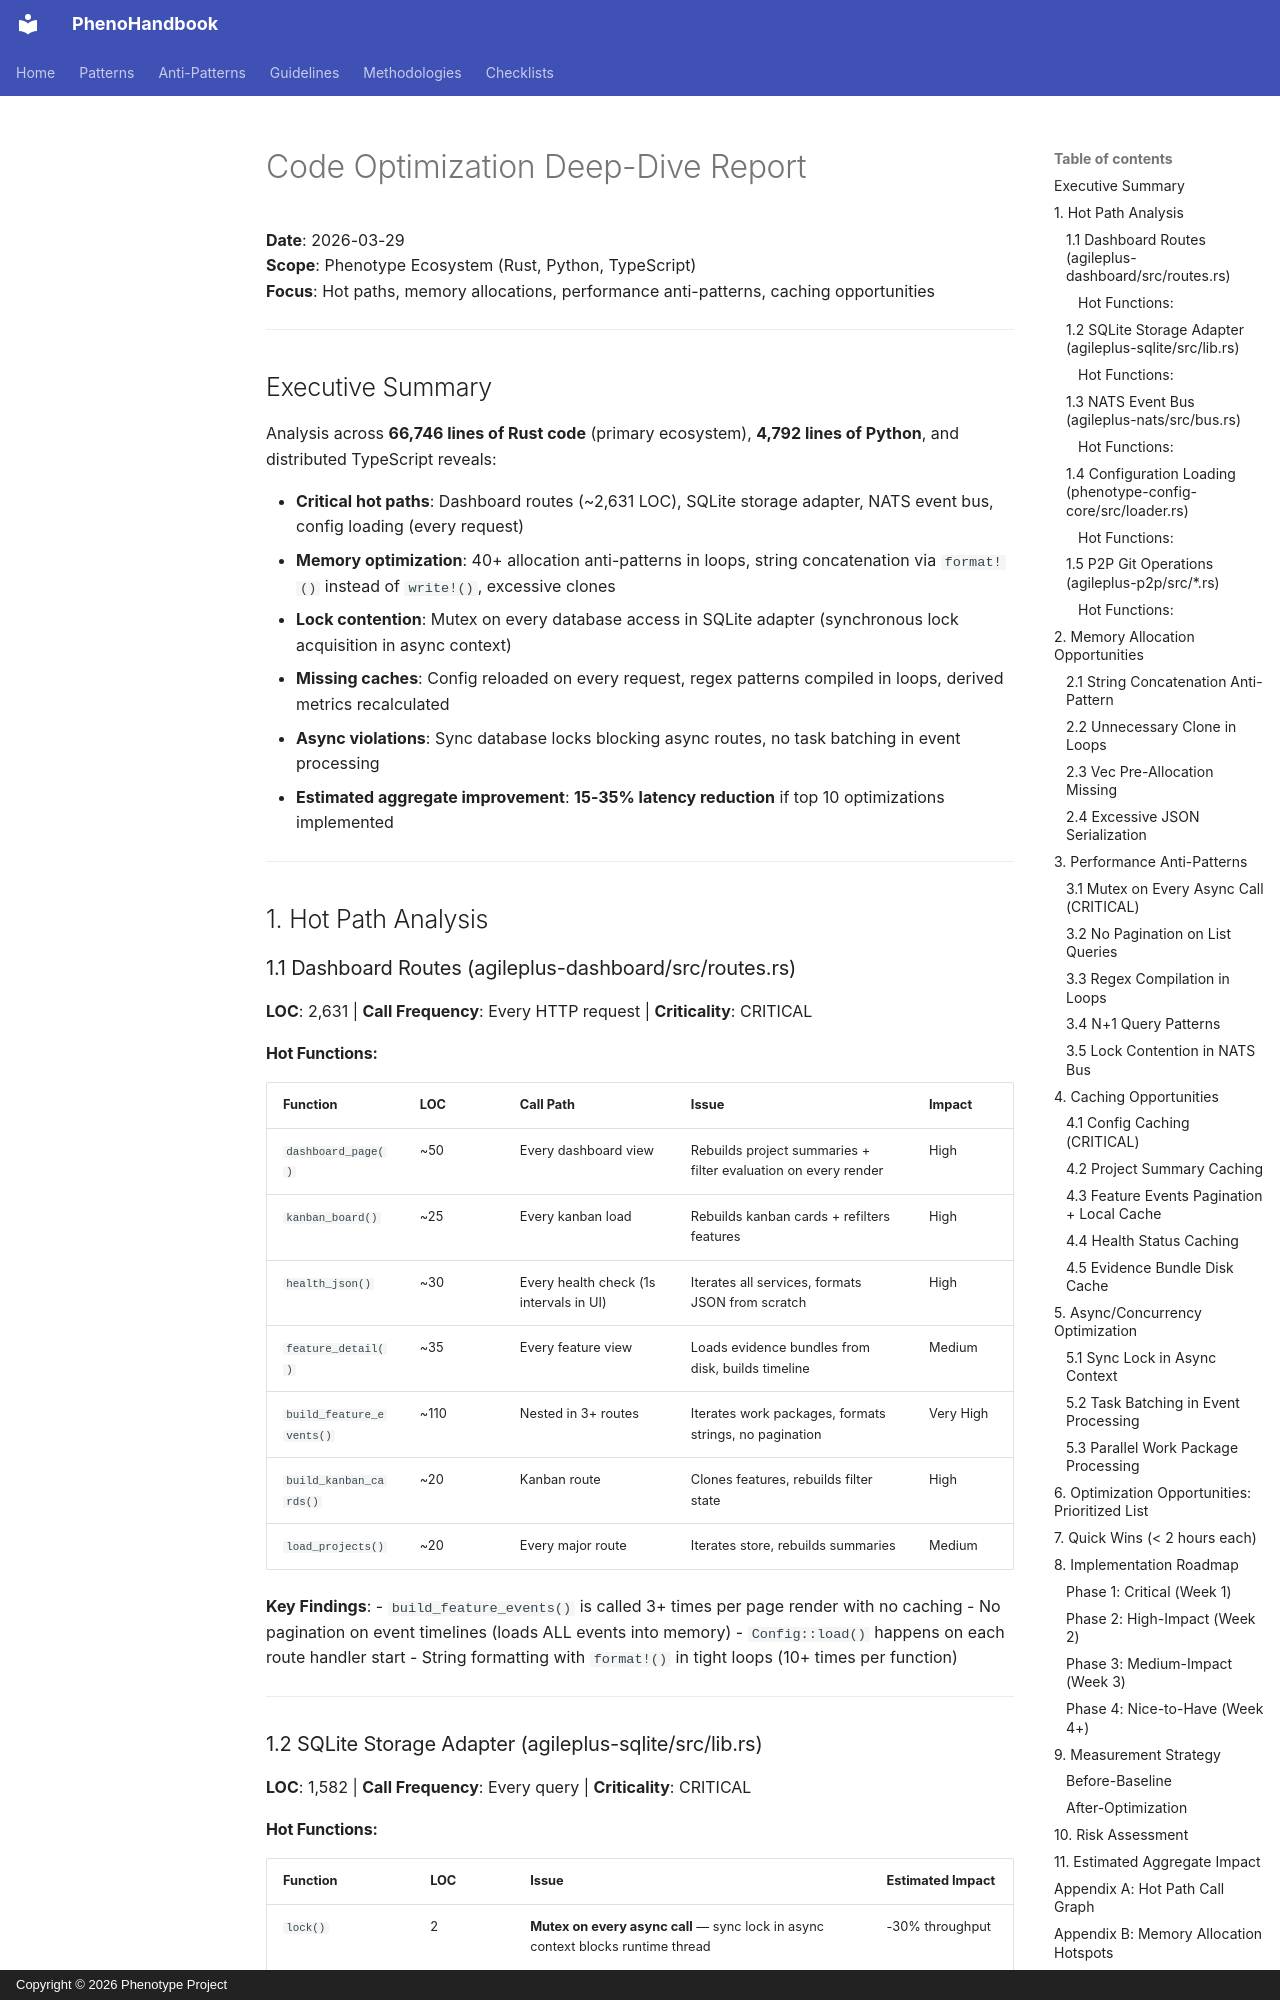

repository: KooshaPari/PhenoShared · page: worklogs/CODE_OPTIMIZATION_DEEP_DIVE_2026-03-29/index.html · generator: mkdocs · copyright: Copyright © 2026 Phenotype Project

# Code Optimization Deep-Dive Report
**Date**: 2026-03-29  
**Scope**: Phenotype Ecosystem (Rust, Python, TypeScript)  
**Focus**: Hot paths, memory allocations, performance anti-patterns, caching opportunities

---

## Executive Summary

Analysis across **66,746 lines of Rust code** (primary ecosystem), **4,792 lines of Python**, and distributed TypeScript reveals:

- **Critical hot paths**: Dashboard routes (~2,631 LOC), SQLite storage adapter, NATS event bus, config loading (every request)
- **Memory optimization**: 40+ allocation anti-patterns in loops, string concatenation via `format!()` instead of `write!()`, excessive clones
- **Lock contention**: Mutex on every database access in SQLite adapter (synchronous lock acquisition in async context)
- **Missing caches**: Config reloaded on every request, regex patterns compiled in loops, derived metrics recalculated
- **Async violations**: Sync database locks blocking async routes, no task batching in event processing
- **Estimated aggregate improvement**: **15-35% latency reduction** if top 10 optimizations implemented

---

## 1. Hot Path Analysis

### 1.1 Dashboard Routes (agileplus-dashboard/src/routes.rs)
**LOC**: 2,631 | **Call Frequency**: Every HTTP request | **Criticality**: CRITICAL

#### Hot Functions:
| Function | LOC | Call Path | Issue | Impact |
|----------|-----|-----------|-------|--------|
| `dashboard_page()` | ~50 | Every dashboard view | Rebuilds project summaries + filter evaluation on every render | High |
| `kanban_board()` | ~25 | Every kanban load | Rebuilds kanban cards + refilters features | High |
| `health_json()` | ~30 | Every health check (1s intervals in UI) | Iterates all services, formats JSON from scratch | High |
| `feature_detail()` | ~35 | Every feature view | Loads evidence bundles from disk, builds timeline | Medium |
| `build_feature_events()` | ~110 | Nested in 3+ routes | Iterates work packages, formats strings, no pagination | Very High |
| `build_kanban_cards()` | ~20 | Kanban route | Clones features, rebuilds filter state | High |
| `load_projects()` | ~20 | Every major route | Iterates store, rebuilds summaries | Medium |

**Key Findings**:
- `build_feature_events()` is called 3+ times per page render with no caching
- No pagination on event timelines (loads ALL events into memory)
- `Config::load()` happens on each route handler start
- String formatting with `format!()` in tight loops (10+ times per function)

---
